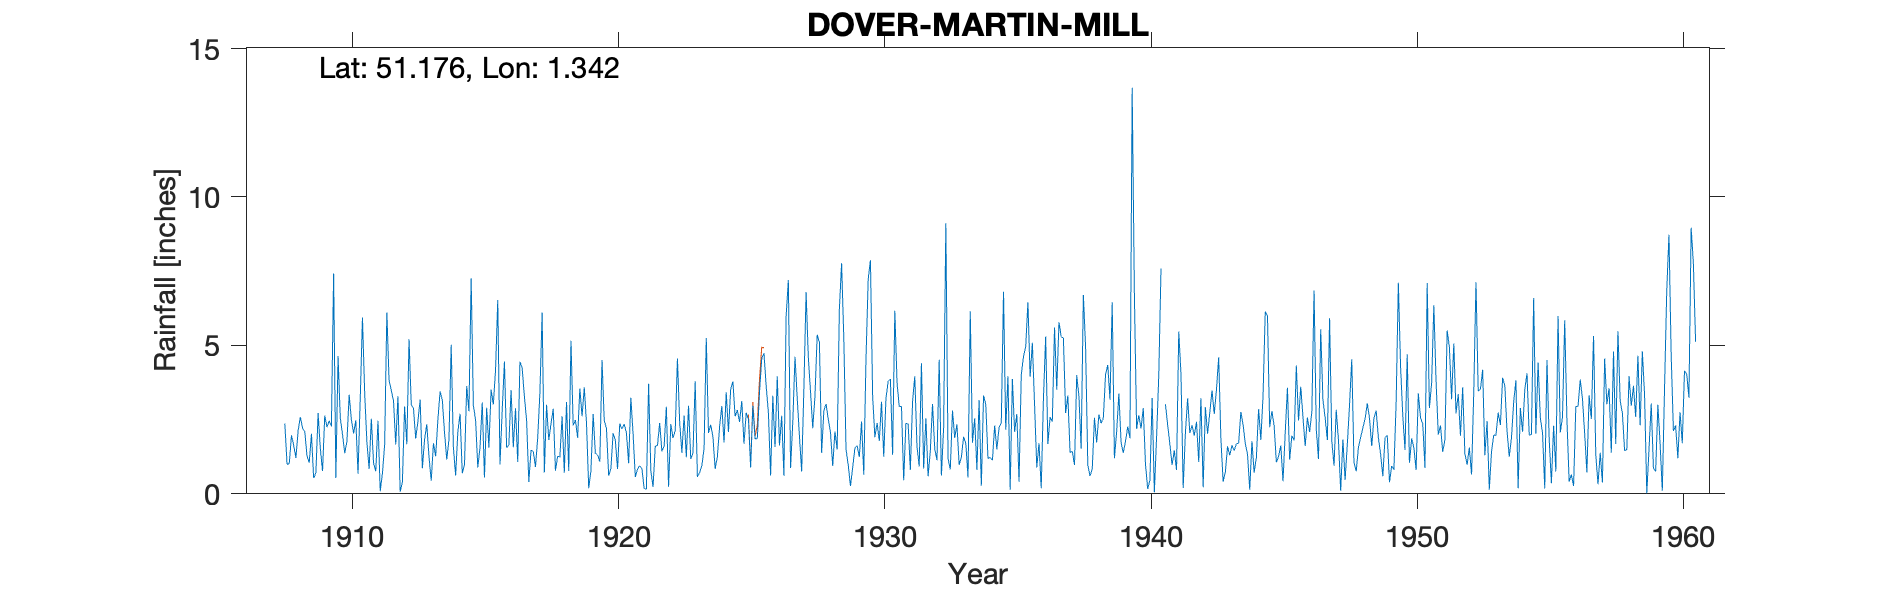

Data behind this chart, as committed beside it:
DOVER-MARTIN-MILL, , , , , , , , , , , , , , , , , , , , , , , 
Grid ref, TR3369247204, Long, 1.342, Lat, 51.18, Elevation, 298, ft, , , , , , , , , , , , , , , 
Station no, 280, , , , , , , , , , , , , , , , , , , , , , 
, 1900, 1901, 1902, 1903, 1904, 1905, 1906, 1907, 1908, 1909, 1910, 1911, 1912, 1913, 1914, 1915, 1916, 1917, 1918, 1919, 1920, 1921, 1922
January, , , , , , , , , 1, 0.53, 2.56, 1.74, 3.13, 3.17, 1.16, 2.98, 0.99, 2.47, 2.87, 3.55, 2.21, 2.02, 2.39
February, , , , , , , , , 1.01, 0.7, 2, 0.84, 1.66, 0.86, 1.83, 2.49, 2.82, 0.4, 0.78, 2.61, 0.61, 0.57, 1.43
March, , , , , , , , , 1.97, 2.72, 1.37, 2.53, 3.29, 1.84, 5.02, 0.89, 4.46, 1.47, 1.27, 3.59, 0.85, 0.84, 1.61
April, , , , , , , , , 1.63, 1.53, 1.76, 1.03, 0.07, 2.34, 1.55, 1.57, 1.55, 1.43, 1.23, 2.38, 2.04, 0.95, 2.93
May, , , , , , , , , 1.21, 0.77, 3.34, 0.76, 0.4, 1.25, 0.62, 3.08, 1.65, 0.9, 2.61, 0.19, 1.81, 0.84, 0.24
June, , , , , , , , , 2.13, 2.64, 2.5, 2.46, 2.94, 0.44, 2.08, 0.55, 3.5, 1.89, 0.71, 0.78, 0.84, 0.18, 2.35
July, , , , , , , , , 2.58, 2.24, 2.03, 0.09, 1.67, 1.7, 2.7, 2.9, 1.57, 3.41, 3.09, 2.69, 2.37, 0.16, 1.88
August, , , , , , , , , 2.21, 2.46, 2.48, 0.69, 5.21, 1.27, 0.69, 1.56, 2.88, 6.1, 0.77, 1.36, 2.18, 3.71, 2.13
September, , , , , , , , , 2.1, 2.27, 0.68, 1.65, 3, 2.49, 0.99, 3.51, 1.07, 0.72, 5.16, 1.31, 2.35, 0.78, 4.56
October, , , , , , , , , 1.28, 7.42, 3.2, 6.11, 2.89, 3.45, 3.63, 3.01, 4.45, 3, 2.3, 1.08, 2.05, 0.23, 2.41
November, , , , , , , , , 1.05, 0.53, 5.94, 3.82, 1.86, 3.16, 2.78, 4.17, 4.24, 1.81, 2.49, 4.51, 1.03, 1.6, 1.38
December, , , , , , , , 2.37, 2.02, 4.64, 3.39, 3.49, 2.44, 2.06, 7.26, 6.53, 3.28, 2.36, 1.89, 2.47, 3.24, 1.63, 2.64
Total, , , , , , , , , 20.19, 28.45, 31.25, 25.21, 28.56, 24.03, 30.31, 33.24, 32.46, 25.96, 25.17, 26.52, 21.58, 13.51, 25.95
1940 Dec estimated, , , , , , , , , , , , , , , , , , , , , , , 
